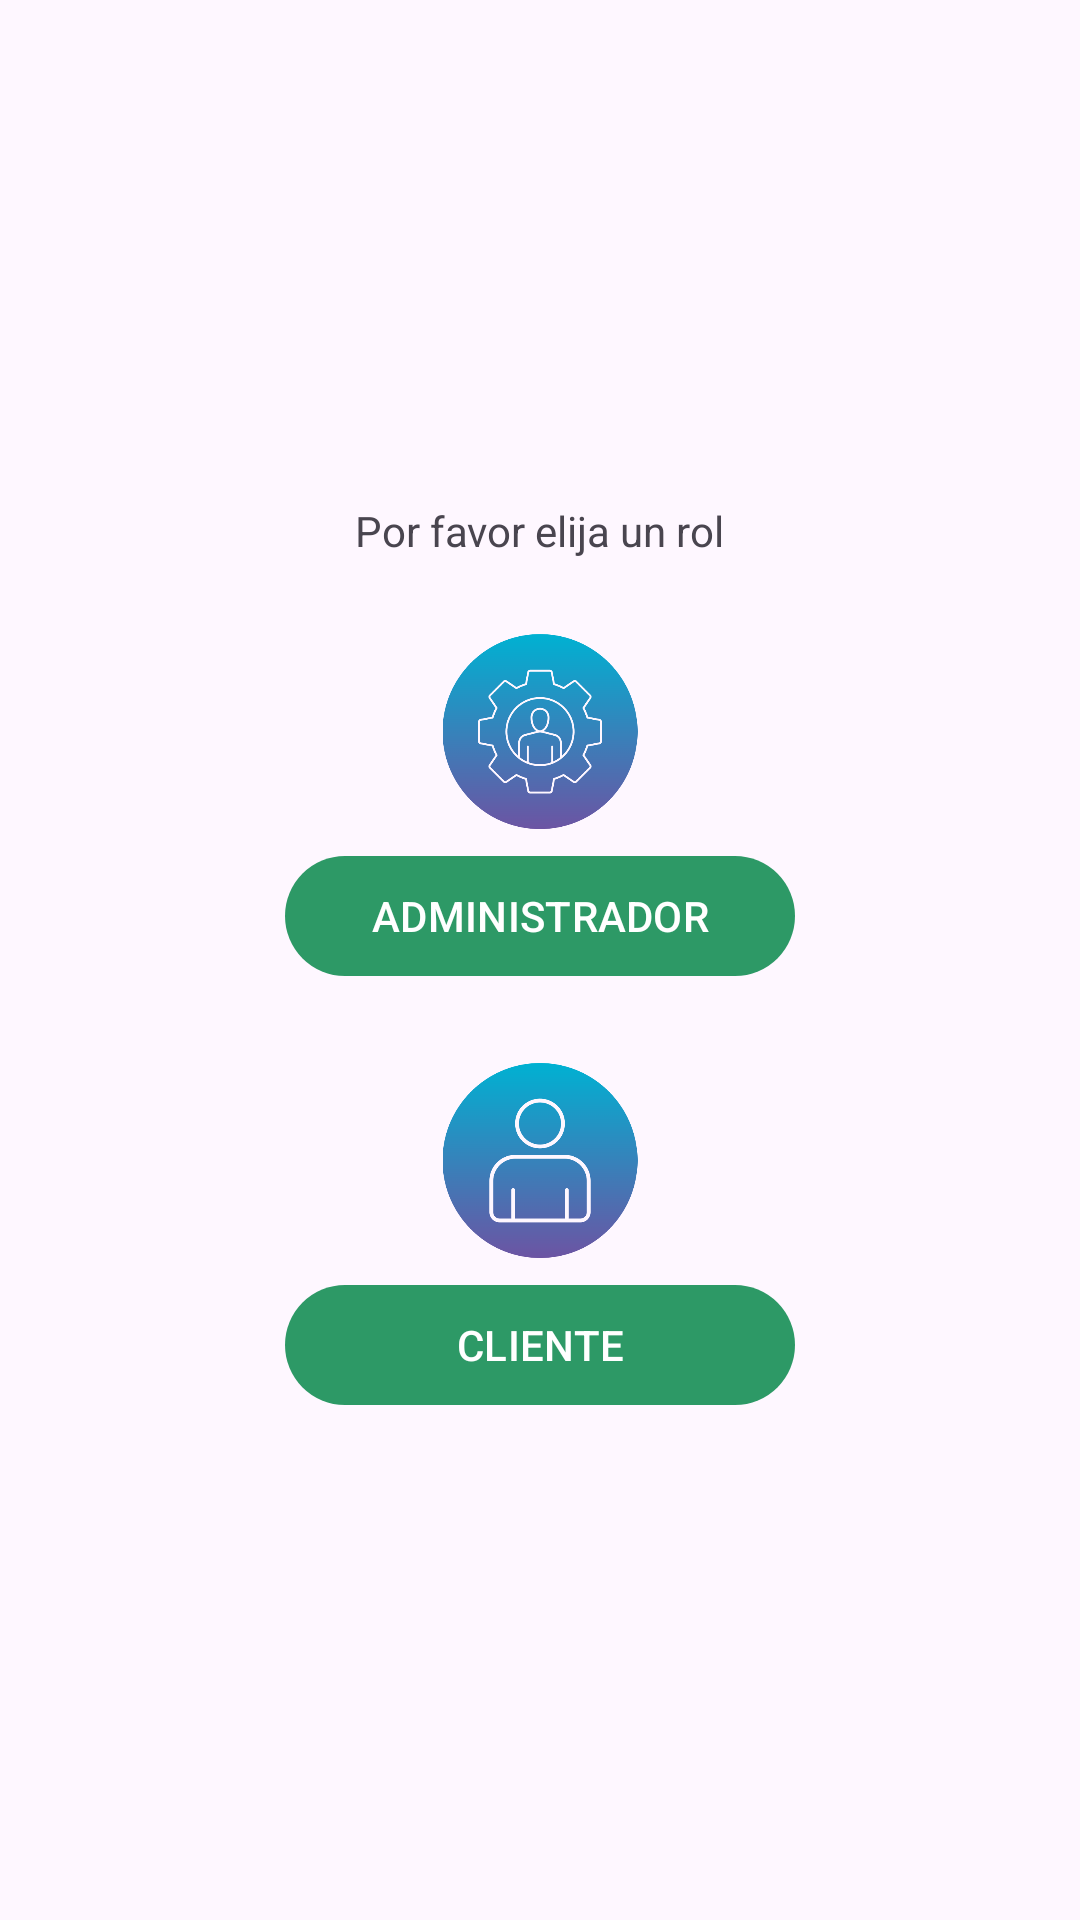

Produce the Android XML layout that renders to this screen, including the resource entries it uses.
<!-- AndroidManifest.xml: application theme Theme.LibrosAppKotlin -->
<!-- res/layout/activity_elegir_rol.xml -->
<?xml version="1.0" encoding="utf-8"?>
<RelativeLayout
    xmlns:android="http://schemas.android.com/apk/res/android"
    xmlns:app="http://schemas.android.com/apk/res-auto"
    xmlns:tools="http://schemas.android.com/tools"
    android:id="@+id/main"
    android:layout_width="match_parent"
    android:layout_height="match_parent"
    tools:context=".Elegir_rol">

    <androidx.appcompat.widget.LinearLayoutCompat
        android:layout_width="match_parent"
        android:layout_height="match_parent"
        android:gravity="center"
        android:orientation="vertical">

        <TextView
            android:text="@string/Txt_rol"
            android:layout_width="wrap_content"
            android:layout_height="wrap_content"/>

        <androidx.appcompat.widget.AppCompatImageView
            android:layout_width="80dp"
            android:layout_height="80dp"
            android:paddingTop="15dp"
            android:src="@drawable/icono_administrador"
            android:layout_marginTop="10dp"/>

        <com.google.android.material.button.MaterialButton
            android:id="@+id/Btn_rol_administrador"
            android:textAllCaps="true"
            android:text="@string/Btn_rol_administrador"
            android:layout_marginTop="5dp"
            android:layout_width="170dp"
            android:layout_height="wrap_content"/>

        <androidx.appcompat.widget.AppCompatImageView
            android:layout_width="80dp"
            android:layout_height="80dp"
            android:paddingTop="15dp"
            android:src="@drawable/icono_cliente"
            android:layout_marginTop="10dp"/>

        <com.google.android.material.button.MaterialButton
            android:id="@+id/Btn_rol_cliente"
            android:text="@string/Btn_rol_cliente"
            android:layout_marginTop="5dp"
            android:textAllCaps="true"
            android:layout_width="170dp"
            android:layout_height="wrap_content"/>



    </androidx.appcompat.widget.LinearLayoutCompat>

</RelativeLayout>
<!-- resources referenced by this layout -->
<resources>
  <!-- drawable icono_administrador: png bitmap (drawable, 39198 bytes) -->
  <!-- drawable icono_cliente: png bitmap (drawable, 23922 bytes) -->
  <string name="Btn_rol_administrador">Administrador</string>
  <string name="Btn_rol_cliente">Cliente</string>
  <string name="Txt_rol">Por favor elija un rol</string>
  <style name="Theme.LibrosAppKotlin" parent="Base.Theme.LibrosAppKotlin" />
  <style name="Base.Theme.LibrosAppKotlin" parent="Theme.Material3.Light.NoActionBar">
          <item name="colorPrimary">@color/verde</item>
      </style>
  <color name="verde">#2D9966</color>
</resources>
